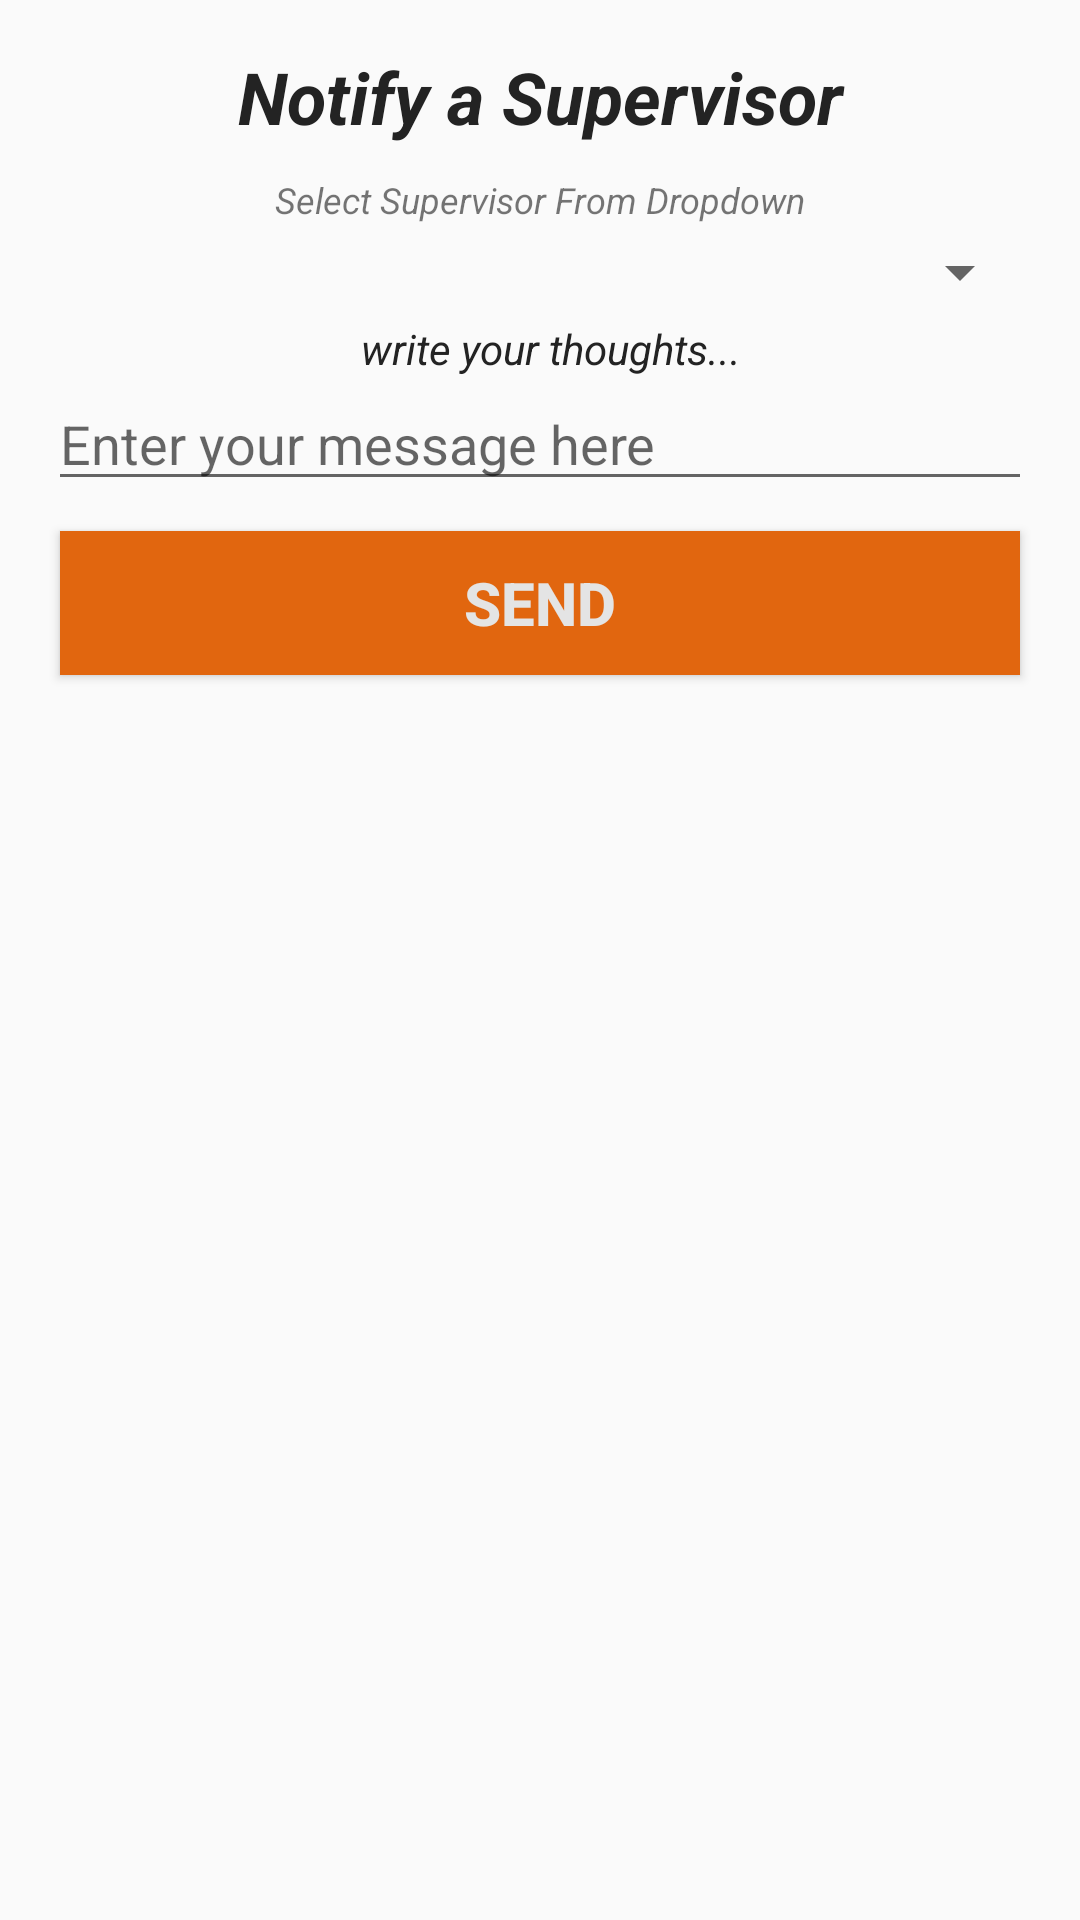

Layout XML and referenced resources for this Android screen:
<!-- AndroidManifest.xml: application theme AppTheme -->
<!-- res/layout/fragment_unsafe_work_notify.xml -->
<FrameLayout xmlns:android="http://schemas.android.com/apk/res/android"
    xmlns:tools="http://schemas.android.com/tools"
    android:layout_width="match_parent"
    android:layout_height="match_parent"
    tools:context="com.constructefile.democonstract.fragment.UnsafeWorkNotify">

    
    <LinearLayout
        android:layout_width="match_parent"
        android:layout_height="match_parent"
        android:layout_gravity="center_vertical"
        android:orientation="vertical"
        android:padding="16dp">

        <TextView
            android:layout_width="match_parent"
            android:layout_height="wrap_content"
            android:gravity="center_horizontal"
            android:text="Notify a Supervisor"
            android:textColor="#232323"
            android:textSize="24sp"
            android:textStyle="bold|italic" />

        <TextView
            android:layout_width="match_parent"
            android:layout_height="wrap_content"
            android:layout_marginTop="10dp"
            android:gravity="center"
            android:text="Select Supervisor From Dropdown"
            android:textSize="12sp"
            android:textStyle="italic" />

        <Spinner
            android:id="@+id/spinnerUnsafe"
            android:layout_width="match_parent"
            android:layout_height="wrap_content"
            android:layout_marginTop="4dp" />

        <TextView
            android:layout_width="match_parent"
            android:layout_height="wrap_content"
            android:layout_marginTop="4dp"
            android:gravity="center_horizontal"
            android:text="  write your thoughts..."
            android:textColor="#232323"
            android:textStyle="italic" />

        <EditText
            android:id="@+id/chatET"
            android:layout_width="match_parent"
            android:layout_height="wrap_content"
            android:hint="Enter your message here"
            android:inputType="textMultiLine"
            android:textColor="#000" />

        <Button

            android:id="@+id/chatSendBTN"
            android:layout_width="match_parent"
            android:layout_height="wrap_content"
            android:layout_marginLeft="4dp"
            android:layout_marginRight="4dp"
            android:layout_marginTop="10dp"
            android:background="@color/colorPrimary"
            android:text="SEND"
            android:textColor="@color/colorAccent"
            android:textSize="20sp"
            android:textStyle="bold" />

    </LinearLayout>


</FrameLayout>
<!-- resources referenced by this layout -->
<resources>
  <color name="colorAccent">#e4e4e4</color>
  <color name="colorPrimary">#e1660f</color>
  <style name="AppTheme" parent="Theme.AppCompat.Light.DarkActionBar">
          
          <item name="colorPrimary">@color/colorPrimary</item>
          <item name="colorPrimaryDark">@color/colorPrimaryDark</item>
          <item name="colorAccent">@color/colorAccent</item>
      </style>
  <color name="colorPrimaryDark">#E64A19</color>
</resources>
